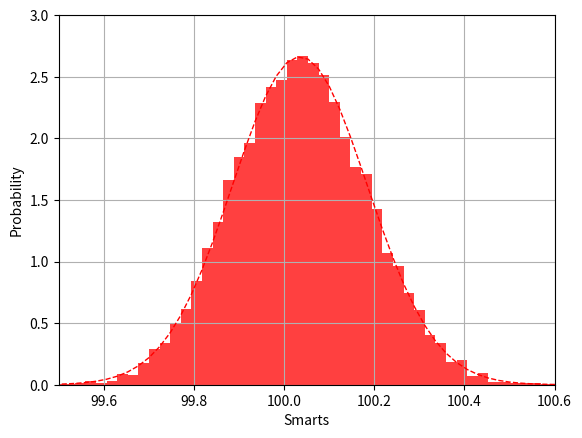

Python code for this plot:
#!/usr/bin/env python
# coding: utf-8

# # Resampling Techniques, Bootstrap and Blocking
# 
# 
# 
# ## Why resampling methods ?
# **Statistical analysis.**
# 
#     * Our simulations can be treated as *computer experiments*. This is particularly the case for Monte Carlo methods
# 
#     * The results can be analysed with the same statistical tools as we would use analysing experimental data.
# 
#     * As in all experiments, we are looking for expectation values and an estimate of how accurate they are, i.e., possible sources for errors.
# 
#     
# 
# 
# ## Statistical analysis
#     * As in other experiments, many numerical  experiments have two classes of errors:
# 
#       * Statistical errors
# 
#       * Systematical errors
# 
# 
#     * Statistical errors can be estimated using standard tools from statistics
# 
#     * Systematical errors are method specific and must be treated differently from case to case.
# 
#     
# 
# 
# 
# 
# 
# ## Statistics, wrapping up from last week
# Let us analyze the problem by splitting up the correlation term into
# partial sums of the form:

# $$
# f_d = \frac{1}{n-d}\sum_{k=1}^{n-d}(x_k - \bar x_n)(x_{k+d} - \bar x_n)
# $$

# The correlation term of the error can now be rewritten in terms of
# $f_d$

# $$
# \frac{2}{n}\sum_{k<l} (x_k - \bar x_n)(x_l - \bar x_n) =
# 2\sum_{d=1}^{n-1} f_d
# $$

# The value of $f_d$ reflects the correlation between measurements
# separated by the distance $d$ in the sample samples.  Notice that for
# $d=0$, $f$ is just the sample variance, $\mathrm{var}(x)$. If we divide $f_d$
# by $\mathrm{var}(x)$, we arrive at the so called *autocorrelation function*

# $$
# \kappa_d = \frac{f_d}{\mathrm{var}(x)}
# $$

# which gives us a useful measure of pairwise correlations
# starting always at $1$ for $d=0$.
# 
# 
# 
# 
# 
# ## Statistics, final expression
# The sample error can now be
# written in terms of the autocorrelation function:

# $$
# \mathrm{err}_X^2 =
# \frac{1}{n}\mathrm{var}(x)+\frac{2}{n}\cdot\mathrm{var}(x)\sum_{d=1}^{n-1}
# \frac{f_d}{\mathrm{var}(x)}\nonumber
# $$

# $$
# =
# \left(1+2\sum_{d=1}^{n-1}\kappa_d\right)\frac{1}{n}\mathrm{var}(x)\nonumber
# $$

# <!-- Equation labels as ordinary links -->
# <div id="_auto1"></div>
# 
# $$
# \begin{equation} 
# =\frac{\tau}{n}\cdot\mathrm{var}(x)
# \label{_auto1} \tag{1}
# \end{equation}
# $$

# and we see that $\mathrm{err}_X$ can be expressed in terms the
# uncorrelated sample variance times a correction factor $\tau$ which
# accounts for the correlation between measurements. We call this
# correction factor the *autocorrelation time*:

# <!-- Equation labels as ordinary links -->
# <div id="eq:autocorrelation_time"></div>
# 
# $$
# \begin{equation}
# \tau = 1+2\sum_{d=1}^{n-1}\kappa_d
# \label{eq:autocorrelation_time} \tag{2}
# \end{equation}
# $$

# ## Statistics, effective number of correlations
# For a correlation free experiment, $\tau$
# equals 1.
# 
# We can interpret a sequential
# correlation as an effective reduction of the number of measurements by
# a factor $\tau$. The effective number of measurements becomes:

# $$
# n_\mathrm{eff} = \frac{n}{\tau}
# $$

# To neglect the autocorrelation time $\tau$ will always cause our
# simple uncorrelated estimate of $\mathrm{err}_X^2\approx \mathrm{var}(x)/n$ to
# be less than the true sample error. The estimate of the error will be
# too *good*. On the other hand, the calculation of the full
# autocorrelation time poses an efficiency problem if the set of
# measurements is very large.
# 
# 
# 
# 
# 
# 
# 
# 
# 
# ## Can we understand this? Time Auto-correlation Function
# 
# The so-called time-displacement autocorrelation $\phi(t)$ for a quantity $\mathbf{M}$ is given by

# $$
# \phi(t) = \int dt' \left[\mathbf{M}(t')-\langle \mathbf{M} \rangle\right]\left[\mathbf{M}(t'+t)-\langle \mathbf{M} \rangle\right],
# $$

# which can be rewritten as

# $$
# \phi(t) = \int dt' \left[\mathbf{M}(t')\mathbf{M}(t'+t)-\langle \mathbf{M} \rangle^2\right],
# $$

# where $\langle \mathbf{M} \rangle$ is the average value and
# $\mathbf{M}(t)$ its instantaneous value. We can discretize this function as follows, where we used our
# set of computed values $\mathbf{M}(t)$ for a set of discretized times (our Monte Carlo cycles corresponding to moving all electrons?)

# <!-- Equation labels as ordinary links -->
# <div id="eq:phitf"></div>
# 
# $$
# \phi(t)  = \frac{1}{t_{\mathrm{max}}-t}\sum_{t'=0}^{t_{\mathrm{max}}-t}\mathbf{M}(t')\mathbf{M}(t'+t)
# -\frac{1}{t_{\mathrm{max}}-t}\sum_{t'=0}^{t_{\mathrm{max}}-t}\mathbf{M}(t')\times
# \frac{1}{t_{\mathrm{max}}-t}\sum_{t'=0}^{t_{\mathrm{max}}-t}\mathbf{M}(t'+t).
# \label{eq:phitf} \tag{3}
# $$

# ## Time Auto-correlation Function
# 
# One should be careful with times close to $t_{\mathrm{max}}$, the upper limit of the sums 
# becomes small and we end up integrating over a rather small time interval. This means that the statistical
# error in $\phi(t)$ due to the random nature of the fluctuations in $\mathbf{M}(t)$ can become large.
# 
# One should therefore choose $t \ll t_{\mathrm{max}}$.
# 
# Note that the variable $\mathbf{M}$ can be any expectation values of interest.
# 
# 
# 
# The time-correlation function gives a measure of the correlation between the various values of the variable 
# at a time $t'$ and a time $t'+t$. If we multiply the values of $\mathbf{M}$ at these two different times,
# we will get a positive contribution if they are fluctuating in the same direction, or a negative value
# if they fluctuate in the opposite direction. If we then integrate over time, or use the discretized version of, the time correlation function $\phi(t)$ should take a non-zero value if the fluctuations are 
# correlated, else it should gradually go to zero. For times a long way apart 
# the different values of $\mathbf{M}$  are most likely 
# uncorrelated and $\phi(t)$ should be zero.
# 
# 
# 
# 
# 
# 
# 
# ## Time Auto-correlation Function
# We can derive the correlation time by observing that our Metropolis algorithm is based on a random
# walk in the space of all  possible spin configurations. 
# Our probability 
# distribution function $\mathbf{\hat{w}}(t)$ after a given number of time steps $t$ could be written as

# $$
# \mathbf{\hat{w}}(t) = \mathbf{\hat{W}^t\hat{w}}(0),
# $$

# with $\mathbf{\hat{w}}(0)$ the distribution at $t=0$ and $\mathbf{\hat{W}}$ representing the 
# transition probability matrix. 
# We can always expand $\mathbf{\hat{w}}(0)$ in terms of the right eigenvectors of 
# $\mathbf{\hat{v}}$ of $\mathbf{\hat{W}}$ as

# $$
# \mathbf{\hat{w}}(0)  = \sum_i\alpha_i\mathbf{\hat{v}}_i,
# $$

# resulting in

# $$
# \mathbf{\hat{w}}(t) = \mathbf{\hat{W}}^t\mathbf{\hat{w}}(0)=\mathbf{\hat{W}}^t\sum_i\alpha_i\mathbf{\hat{v}}_i=
# \sum_i\lambda_i^t\alpha_i\mathbf{\hat{v}}_i,
# $$

# with $\lambda_i$ the $i^{\mathrm{th}}$ eigenvalue corresponding to  
# the eigenvector $\mathbf{\hat{v}}_i$.
# 
# 
# 
# 
# 
# 
# 
# ## Time Auto-correlation Function
# If we assume that $\lambda_0$ is the largest eigenvector we see that in the limit $t\rightarrow \infty$,
# $\mathbf{\hat{w}}(t)$ becomes proportional to the corresponding eigenvector 
# $\mathbf{\hat{v}}_0$. This is our steady state or final distribution. 
# 
# We can relate this property to an observable like the mean energy.
# With the probabilty $\mathbf{\hat{w}}(t)$ (which in our case is the squared trial wave function) we
# can write the expectation values as

# $$
# \langle \mathbf{M}(t) \rangle  = \sum_{\mu} \mathbf{\hat{w}}(t)_{\mu}\mathbf{M}_{\mu},
# $$

# or as the scalar of a  vector product

# $$
# \langle \mathbf{M}(t) \rangle  = \mathbf{\hat{w}}(t)\mathbf{m},
# $$

# with $\mathbf{m}$ being the vector whose elements are the values of $\mathbf{M}_{\mu}$ in its 
# various microstates $\mu$.
# 
# 
# 
# 
# 
# ## Time Auto-correlation Function
# 
# 
# We rewrite this relation  as

# $$
# \langle \mathbf{M}(t) \rangle  = \mathbf{\hat{w}}(t)\mathbf{m}=\sum_i\lambda_i^t\alpha_i\mathbf{\hat{v}}_i\mathbf{m}_i.
# $$

# If we define $m_i=\mathbf{\hat{v}}_i\mathbf{m}_i$ as the expectation value of
# $\mathbf{M}$ in the $i^{\mathrm{th}}$ eigenstate we can rewrite the last equation as

# $$
# \langle \mathbf{M}(t) \rangle  = \sum_i\lambda_i^t\alpha_im_i.
# $$

# Since we have that in the limit $t\rightarrow \infty$ the mean value is dominated by the 
# the largest eigenvalue $\lambda_0$, we can rewrite the last equation as

# $$
# \langle \mathbf{M}(t) \rangle  = \langle \mathbf{M}(\infty) \rangle+\sum_{i\ne 0}\lambda_i^t\alpha_im_i.
# $$

# We define the quantity

# $$
# \tau_i=-\frac{1}{log\lambda_i},
# $$

# and rewrite the last expectation value as

# <!-- Equation labels as ordinary links -->
# <div id="eq:finalmeanm"></div>
# 
# $$
# \langle \mathbf{M}(t) \rangle  = \langle \mathbf{M}(\infty) \rangle+\sum_{i\ne 0}\alpha_im_ie^{-t/\tau_i}.
# \label{eq:finalmeanm} \tag{4}
# $$

# ## Time Auto-correlation Function
# 
# The quantities $\tau_i$ are the correlation times for the system. They control also the auto-correlation function 
# discussed above.  The longest correlation time is obviously given by the second largest
# eigenvalue $\tau_1$, which normally defines the correlation time discussed above. For large times, this is the 
# only correlation time that survives. If higher eigenvalues of the transition matrix are well separated from 
# $\lambda_1$ and we simulate long enough,  $\tau_1$ may well define the correlation time. 
# In other cases we may not be able to extract a reliable result for $\tau_1$. 
# Coming back to the time correlation function $\phi(t)$ we can present a more general definition in terms
# of the mean magnetizations $ \langle \mathbf{M}(t) \rangle$. Recalling that the mean value is equal 
# to $ \langle \mathbf{M}(\infty) \rangle$ we arrive at the expectation values

# $$
# \phi(t) =\langle \mathbf{M}(0)-\mathbf{M}(\infty)\rangle \langle \mathbf{M}(t)-\mathbf{M}(\infty)\rangle,
# $$

# resulting in

# $$
# \phi(t) =\sum_{i,j\ne 0}m_i\alpha_im_j\alpha_je^{-t/\tau_i},
# $$

# which is appropriate for all times.
# 
# 
# 
# 
# 
# 
# ## Correlation Time
# 
# If the correlation function decays exponentially

# $$
# \phi (t) \sim \exp{(-t/\tau)}
# $$

# then the exponential correlation time can be computed as the average

# $$
# \tau_{\mathrm{exp}}  =  -\langle  \frac{t}{log|\frac{\phi(t)}{\phi(0)}|} \rangle.
# $$

# If the decay is exponential, then

# $$
# \int_0^{\infty} dt \phi(t)  = \int_0^{\infty} dt \phi(0)\exp{(-t/\tau)}  = \tau \phi(0),
# $$

# which  suggests another measure of correlation

# $$
# \tau_{\mathrm{int}} = \sum_k \frac{\phi(k)}{\phi(0)},
# $$

# called the integrated correlation time.
# 
# 
# 
# 
# 
# 
# 
# 
# 
# ## Resampling methods: Jackknife and Bootstrap
# 
# Two famous
# resampling methods are the **independent bootstrap** and **the jackknife**. 
# 
# The jackknife is a special case of the independent bootstrap. Still, the jackknife was made
# popular prior to the independent bootstrap. And as the popularity of
# the independent bootstrap soared, new variants, such as **the dependent bootstrap**.
# 
# The Jackknife and independent bootstrap work for
# independent, identically distributed random variables.
# If these conditions are not
# satisfied, the methods will fail.  Yet, it should be said that if the data are
# independent, identically distributed, and we only want to estimate the
# variance of $\overline{X}$ (which often is the case), then there is no
# need for bootstrapping. 
# 
# 
# ## Resampling methods: Jackknife
# 
# The Jackknife works by making many replicas of the estimator $\widehat{\theta}$. 
# The jackknife is a resampling method, we explained that this happens by scrambling the data in some way. When using the jackknife, this is done by systematically leaving out one observation from the vector of observed values $\hat{x} = (x_1,x_2,\cdots,X_n)$. 
# Let $\hat{x}_i$ denote the vector

# $$
# \hat{x}_i = (x_1,x_2,\cdots,x_{i-1},x_{i+1},\cdots,x_n),
# $$

# which equals the vector $\hat{x}$ with the exception that observation
# number $i$ is left out. Using this notation, define
# $\widehat{\theta}_i$ to be the estimator
# $\widehat{\theta}$ computed using $\vec{X}_i$. 
# 
# 
# ## Resampling methods: Jackknife estimator
# 
# To get an estimate for the bias and
# standard error of $\widehat{\theta}$, use the following
# estimators for each component of $\widehat{\theta}$

# $$
# \widehat{\mathrm{Bias}}(\widehat \theta,\theta) = (n-1)\left( - \widehat{\theta} + \frac{1}{n}\sum_{i=1}^{n} \widehat \theta_i \right) \qquad \text{and} \qquad \widehat{\sigma}^2_{\widehat{\theta} } = \frac{n-1}{n}\sum_{i=1}^{n}( \widehat{\theta}_i - \frac{1}{n}\sum_{j=1}^{n}\widehat \theta_j )^2.
# $$

# ## Jackknife code example

# In[1]:


from numpy import *
from numpy.random import randint, randn
from time import time

def jackknife(data, stat):
    n = len(data);t = zeros(n); inds = arange(n); t0 = time()
    ## 'jackknifing' by leaving out an observation for each i                                                                                                                      
    for i in range(n):
        t[i] = stat(delete(data,i) )

    # analysis                                                                                                                                                                     
    print("Runtime: %g sec" % (time()-t0)); print("Jackknife Statistics :")
    print("original           bias      std. error")
    print("%8g %14g %15g" % (stat(data),(n-1)*mean(t)/n, (n*var(t))**.5))

    return t


# Returns mean of data samples                                                                                                                                                     
def stat(data):
    return mean(data)


mu, sigma = 100, 15
datapoints = 10000
x = mu + sigma*random.randn(datapoints)
# jackknife returns the data sample                                                                                                                                                
t = jackknife(x, stat)


# ## Resampling methods: Bootstrap
# Bootstrapping is a nonparametric approach to statistical inference
# that substitutes computation for more traditional distributional
# assumptions and asymptotic results. Bootstrapping offers a number of
# advantages: 
# 1. The bootstrap is quite general, although there are some cases in which it fails.  
# 
# 2. Because it does not require distributional assumptions (such as normally distributed errors), the bootstrap can provide more accurate inferences when the data are not well behaved or when the sample size is small.  
# 
# 3. It is possible to apply the bootstrap to statistics with sampling distributions that are difficult to derive, even asymptotically. 
# 
# 4. It is relatively simple to apply the bootstrap to complex data-collection plans (such as stratified and clustered samples).
# 
# 
# 
# 
# 
# ## Resampling methods: Bootstrap background
# 
# Since $\widehat{\theta} = \widehat{\theta}(\hat{X})$ is a function of random variables,
# $\widehat{\theta}$ itself must be a random variable. Thus it has
# a pdf, call this function $p(\hat{t})$. The aim of the bootstrap is to
# estimate $p(\hat{t})$ by the relative frequency of
# $\widehat{\theta}$. You can think of this as using a histogram
# in the place of $p(\hat{t})$. If the relative frequency closely
# resembles $p(\vec{t})$, then using numerics, it is straight forward to
# estimate all the interesting parameters of $p(\hat{t})$ using point
# estimators.  
# 
# 
# 
# ## Resampling methods: More Bootstrap background
# 
# In the case that $\widehat{\theta}$ has
# more than one component, and the components are independent, we use the
# same estimator on each component separately.  If the probability
# density function of $X_i$, $p(x)$, had been known, then it would have
# been straight forward to do this by: 
# 1. Drawing lots of numbers from $p(x)$, suppose we call one such set of numbers $(X_1^*, X_2^*, \cdots, X_n^*)$. 
# 
# 2. Then using these numbers, we could compute a replica of $\widehat{\theta}$ called $\widehat{\theta}^*$. 
# 
# By repeated use of (1) and (2), many
# estimates of $\widehat{\theta}$ could have been obtained. The
# idea is to use the relative frequency of $\widehat{\theta}^*$
# (think of a histogram) as an estimate of $p(\hat{t})$.
# 
# 
# ## Resampling methods: Bootstrap approach
# 
# But
# unless there is enough information available about the process that
# generated $X_1,X_2,\cdots,X_n$, $p(x)$ is in general
# unknown. Therefore, [Efron in 1979](https://projecteuclid.org/euclid.aos/1176344552)  asked the
# question: What if we replace $p(x)$ by the relative frequency
# of the observation $X_i$; if we draw observations in accordance with
# the relative frequency of the observations, will we obtain the same
# result in some asymptotic sense? The answer is yes.
# 
# 
# Instead of generating the histogram for the relative
# frequency of the observation $X_i$, just draw the values
# $(X_1^*,X_2^*,\cdots,X_n^*)$ with replacement from the vector
# $\hat{X}$. 
# 
# 
# ## Resampling methods: Bootstrap steps
# 
# The independent bootstrap works like this: 
# 
# 1. Draw with replacement $n$ numbers for the observed variables $\hat{x} = (x_1,x_2,\cdots,x_n)$. 
# 
# 2. Define a vector $\hat{x}^*$ containing the values which were drawn from $\hat{x}$. 
# 
# 3. Using the vector $\hat{x}^*$ compute $\widehat{\theta}^*$ by evaluating $\widehat \theta$ under the observations $\hat{x}^*$. 
# 
# 4. Repeat this process $k$ times. 
# 
# When you are done, you can draw a histogram of the relative frequency of $\widehat \theta^*$. This is your estimate of the probability distribution $p(t)$. Using this probability distribution you can estimate any statistics thereof. In principle you never draw the histogram of the relative frequency of $\widehat{\theta}^*$. Instead you use the estimators corresponding to the statistic of interest. For example, if you are interested in estimating the variance of $\widehat \theta$, apply the etsimator $\widehat \sigma^2$ to the values $\widehat \theta ^*$.
# 
# 
# 
# ## Code example for the Bootstrap method
# 
# The following code starts with a Gaussian distribution with mean value $\mu =100$ and variance $\sigma=15$. We use this to generate the data used in the bootstrap analysis. The bootstrap analysis returns a data set after a given number of bootstrap operations (as many as we have data points). This data set consists of estimated mean values for each bootstrap operation. The histogram generated by the bootstrap method shows that the distribution for these mean values is also a Gaussian, centered around the mean value $\mu=100$ but with standard deviation $\sigma/\sqrt{n}$, where $n$ is the number of bootstrap samples (in this case the same as the number of original data points). The value of the standard deviation is what we expect from the central limit theorem.

# In[2]:


get_ipython().run_line_magic('matplotlib', 'inline')


get_ipython().run_line_magic('matplotlib', 'inline')

from numpy import *
from numpy.random import randint, randn
from time import time
from scipy.stats import norm
import matplotlib.pyplot as plt

# Returns mean of bootstrap samples                                                                                                                                                
def stat(data):
    return mean(data)

# Bootstrap algorithm                                                                                                                                                              
def bootstrap(data, statistic, R):
    t = zeros(R); n = len(data); inds = arange(n); t0 = time()

    # non-parametric bootstrap                                                                                                                                                     
    for i in range(R):
        t[i] = statistic(data[randint(0,n,n)])

    # analysis                                                                                                                                                                     
    print("Runtime: %g sec" % (time()-t0)); print("Bootstrap Statistics :")
    print("original           bias      std. error")
    print("%8g %8g %14g %15g" % (statistic(data), std(data),                             mean(t),                              std(t)))
    return t


mu, sigma = 100, 15
datapoints = 10000
x = mu + sigma*random.randn(datapoints)
# bootstrap returns the data sample                                                                                                          t = bootstrap(x, stat, datapoints)
# the histogram of the bootstrapped  data  
t = bootstrap(x, stat, datapoints)
# the histogram of the bootstrapped  data                                            
n, binsboot, patches = plt.hist(t, bins=50, density='true',histtype='bar', color='red', alpha=0.75)

# add a 'best fit' line                                                                                                                                                          
y = norm.pdf( binsboot, mean(t), std(t))
lt = plt.plot(binsboot, y, 'r--', linewidth=1)
plt.xlabel('Smarts')
plt.ylabel('Probability')
plt.axis([99.5, 100.6, 0, 3.0])
plt.grid(True)

plt.show()


# ## Resampling methods: Blocking
# 
# The blocking method was made popular by [Flyvbjerg and Pedersen (1989)](https://aip.scitation.org/doi/10.1063/1.457480)
# and has become one of the standard ways to estimate
# $V(\widehat{\theta})$ for exactly one $\widehat{\theta}$, namely
# $\widehat{\theta} = \overline{X}$. 
# 
# Assume $n = 2^d$ for some integer $d>1$ and $X_1,X_2,\cdots, X_n$ is a stationary time series to begin with. 
# Moreover, assume that the time series is asymptotically uncorrelated. We switch to vector notation by arranging $X_1,X_2,\cdots,X_n$ in an $n$-tuple. Define:

# $$
# \begin{align*}
# \hat{X} = (X_1,X_2,\cdots,X_n).
# \end{align*}
# $$

# The strength of the blocking method is when the number of
# observations, $n$ is large. For large $n$, the complexity of dependent
# bootstrapping scales poorly, but the blocking method does not,
# moreover, it becomes more accurate the larger $n$ is.
# 
# 
# ## Blocking Transformations
#  We now define
# blocking transformations. The idea is to take the mean of subsequent
# pair of elements from $\vec{X}$ and form a new vector
# $\vec{X}_1$. Continuing in the same way by taking the mean of
# subsequent pairs of elements of $\vec{X}_1$ we obtain $\vec{X}_2$, and
# so on. 
# Define $\vec{X}_i$ recursively by:

# $$
# (\vec{X}_0)_k \equiv (\vec{X})_k \nonumber
# $$

# <!-- Equation labels as ordinary links -->
# <div id="_auto2"></div>
# 
# $$
# \begin{equation} 
# (\vec{X}_{i+1})_k \equiv \frac{1}{2}\Big( (\vec{X}_i)_{2k-1} +
# (\vec{X}_i)_{2k} \Big) \qquad \text{for all} \qquad 1 \leq i \leq d-1
# \label{_auto2} \tag{5}
# \end{equation}
# $$

# The quantity $\vec{X}_k$ is
# subject to $k$ **blocking transformations**.  We now have $d$ vectors
# $\vec{X}_0, \vec{X}_1,\cdots,\vec X_{d-1}$ containing the subsequent
# averages of observations. It turns out that if the components of
# $\vec{X}$ is a stationary time series, then the components of
# $\vec{X}_i$ is a stationary time series for all $0 \leq i \leq d-1$
# 
# We can then compute the autocovariance, the variance, sample mean, and
# number of observations for each $i$. 
# Let $\gamma_i, \sigma_i^2,
# \overline{X}_i$ denote the autocovariance, variance and average of the
# elements of $\vec{X}_i$ and let $n_i$ be the number of elements of
# $\vec{X}_i$. It follows by induction that $n_i = n/2^i$. 
# 
# 
# ## Blocking Transformations
# 
# Using the
# definition of the blocking transformation and the distributive
# property of the covariance, it is clear that since $h =|i-j|$
# we can define

# $$
# \gamma_{k+1}(h) = cov\left( ({X}_{k+1})_{i}, ({X}_{k+1})_{j} \right) \nonumber
# $$

# $$
# =  \frac{1}{4}cov\left( ({X}_{k})_{2i-1} + ({X}_{k})_{2i}, ({X}_{k})_{2j-1} + ({X}_{k})_{2j} \right) \nonumber
# $$

# <!-- Equation labels as ordinary links -->
# <div id="_auto3"></div>
# 
# $$
# \begin{equation} 
# =  \frac{1}{2}\gamma_{k}(2h) + \frac{1}{2}\gamma_k(2h+1) \hspace{0.1cm} \mathrm{h = 0} 
# \label{_auto3} \tag{6}
# \end{equation}
# $$

# <!-- Equation labels as ordinary links -->
# <div id="_auto4"></div>
# 
# $$
# \begin{equation} 
# =\frac{1}{4}\gamma_k(2h-1) + \frac{1}{2}\gamma_k(2h) + \frac{1}{4}\gamma_k(2h+1) \quad \mathrm{else}
# \label{_auto4} \tag{7}
# \end{equation}
# $$

# The quantity $\hat{X}$ is asymptotic uncorrelated by assumption, $\hat{X}_k$ is also asymptotic uncorrelated. Let's turn our attention to the variance of the sample mean $V(\overline{X})$. 
# 
# 
# ## Blocking Transformations, getting there
# We have

# <!-- Equation labels as ordinary links -->
# <div id="_auto5"></div>
# 
# $$
# \begin{equation}
# V(\overline{X}_k) = \frac{\sigma_k^2}{n_k} + \underbrace{\frac{2}{n_k} \sum_{h=1}^{n_k-1}\left( 1 - \frac{h}{n_k} \right)\gamma_k(h)}_{\equiv e_k} = \frac{\sigma^2_k}{n_k} + e_k \quad \text{if} \quad \gamma_k(0) = \sigma_k^2. 
# \label{_auto5} \tag{8}
# \end{equation}
# $$

# The term $e_k$ is called the **truncation error**:

# <!-- Equation labels as ordinary links -->
# <div id="_auto6"></div>
# 
# $$
# \begin{equation}
# e_k = \frac{2}{n_k} \sum_{h=1}^{n_k-1}\left( 1 - \frac{h}{n_k} \right)\gamma_k(h). 
# \label{_auto6} \tag{9}
# \end{equation}
# $$

# We can show that $V(\overline{X}_i) = V(\overline{X}_j)$ for all $0 \leq i \leq d-1$ and $0 \leq j \leq d-1$. 
# 
# 
# ## Blocking Transformations, final expressions
# 
# We can then wrap up

# $$
# n_{j+1} \overline{X}_{j+1}  = \sum_{i=1}^{n_{j+1}} (\hat{X}_{j+1})_i =  \frac{1}{2}\sum_{i=1}^{n_{j}/2} (\hat{X}_{j})_{2i-1} + (\hat{X}_{j})_{2i} \nonumber
# $$

# <!-- Equation labels as ordinary links -->
# <div id="_auto7"></div>
# 
# $$
# \begin{equation} 
# = \frac{1}{2}\left[ (\hat{X}_j)_1 + (\hat{X}_j)_2 + \cdots + (\hat{X}_j)_{n_j} \right] = \underbrace{\frac{n_j}{2}}_{=n_{j+1}} \overline{X}_j = n_{j+1}\overline{X}_j. 
# \label{_auto7} \tag{10}
# \end{equation}
# $$

# By repeated use of this equation we get $V(\overline{X}_i) = V(\overline{X}_0) = V(\overline{X})$ for all $0 \leq i \leq d-1$. This has the consequence that

# <!-- Equation labels as ordinary links -->
# <div id="eq:convergence"></div>
# 
# $$
# \begin{equation}
# V(\overline{X}) = \frac{\sigma_k^2}{n_k} + e_k \qquad \text{for all} \qquad 0 \leq k \leq d-1. \label{eq:convergence} \tag{11}
# \end{equation}
# $$

# Flyvbjerg and Petersen demonstrated that the sequence
# $\{e_k\}_{k=0}^{d-1}$ is decreasing, and conjecture that the term
# $e_k$ can be made as small as we would like by making $k$ (and hence
# [redacted]
# It means we can apply blocking transformations until
# $e_k$ is sufficiently small, and then estimate $V(\overline{X})$ by
# $\widehat{\sigma}^2_k/n_k$. 
# 
# 
# For an elegant solution and proof of the blocking method, see the recent article of [Marius Jonsson (former MSc student of the Computational Physics group)](https://journals.aps.org/pre/abstract/10.1103/PhysRevE.98.043304).
